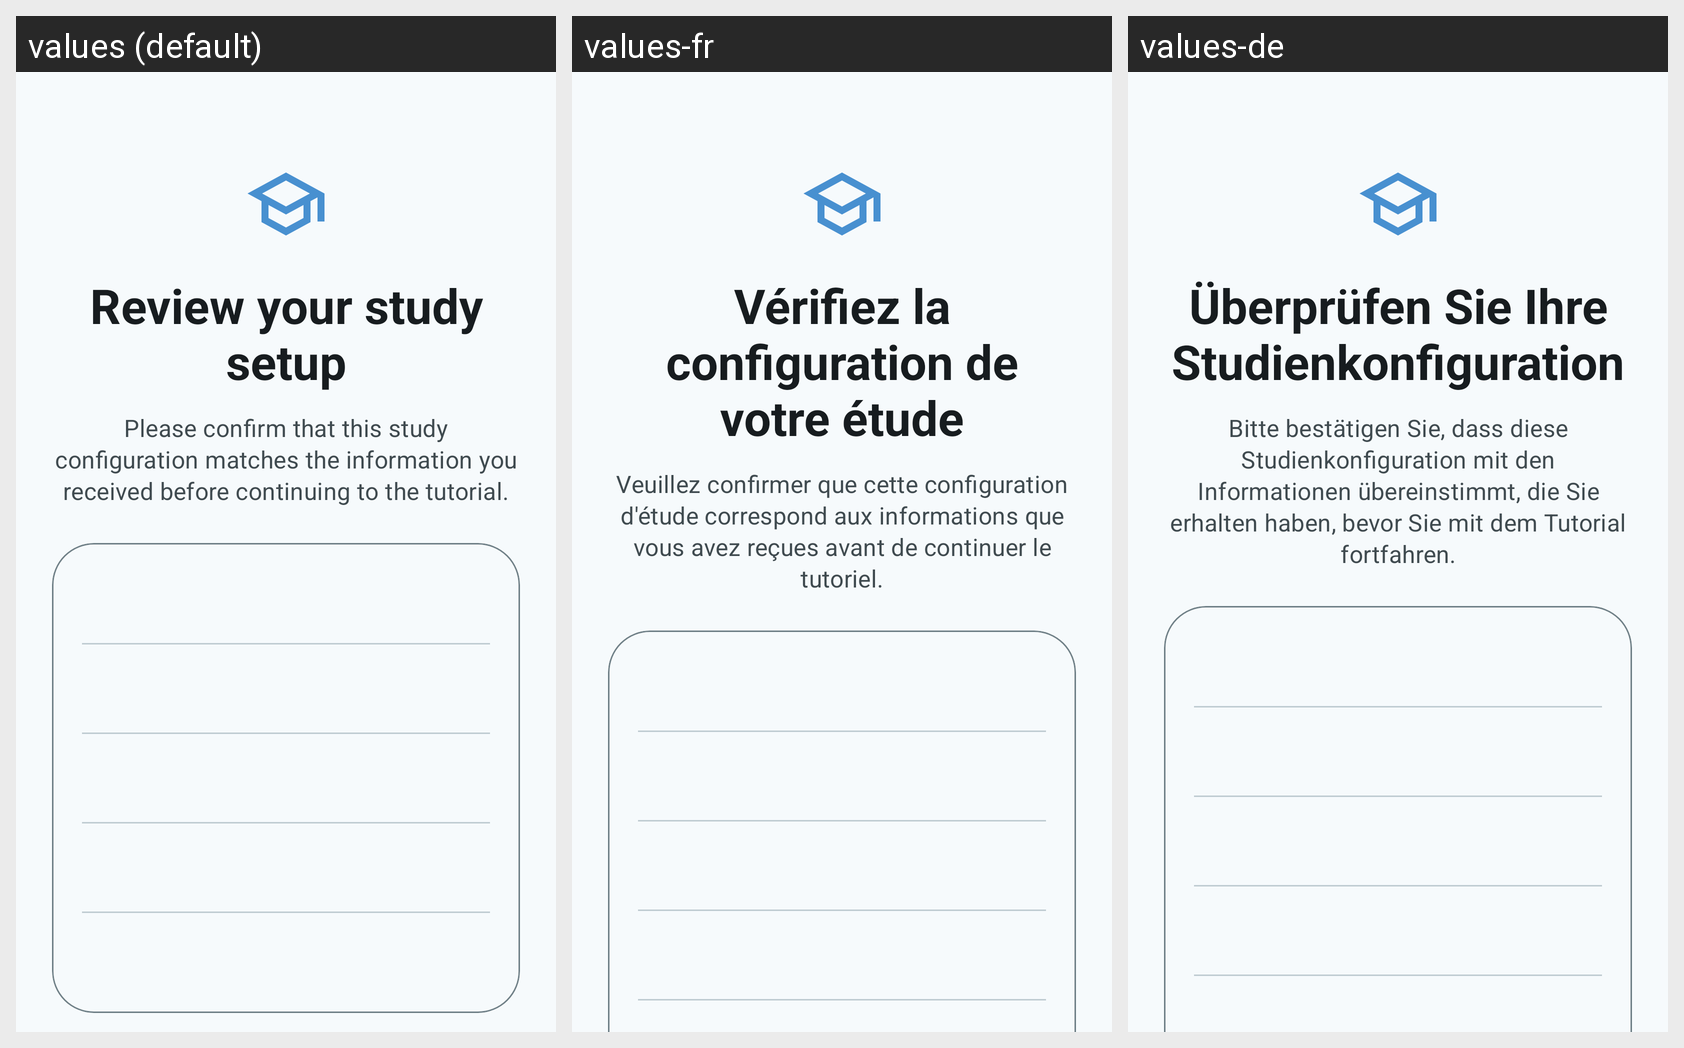

This grid shows one Android layout under several languages. Give, for every string resource on the screen, its name, the default text and each shown locale's text.
Android screen res/layout/fragment_study_details.xml rendered under 3 locales, left to right: values (default), values-fr, values-de. Device: Nexus 5 (rendered at 1080×1920; each locale shown at half size, 540×960, under a caption strip naming it); theme AppTheme.
Strings drawn on this screen, with the default value and each locale's value (text and hints the layout hard-codes, and strings that could not be matched under every locale, appear in the picture but are not listed):

headline_review_study_setup
  values: Review your study setup
  values-fr: Vérifiez la configuration de votre étude
  values-de: Überprüfen Sie Ihre Studienkonfiguration

message_study_details_confirmation
  values: Please confirm that this study configuration matches the information you received before continuing to the tutorial.
  values-fr: Veuillez confirmer que cette configuration d'étude correspond aux informations que vous avez reçues avant de continuer le tutoriel.
  values-de: Bitte bestätigen Sie, dass diese Studienkonfiguration mit den Informationen übereinstimmt, die Sie erhalten haben, bevor Sie mit dem Tutorial fortfahren.
